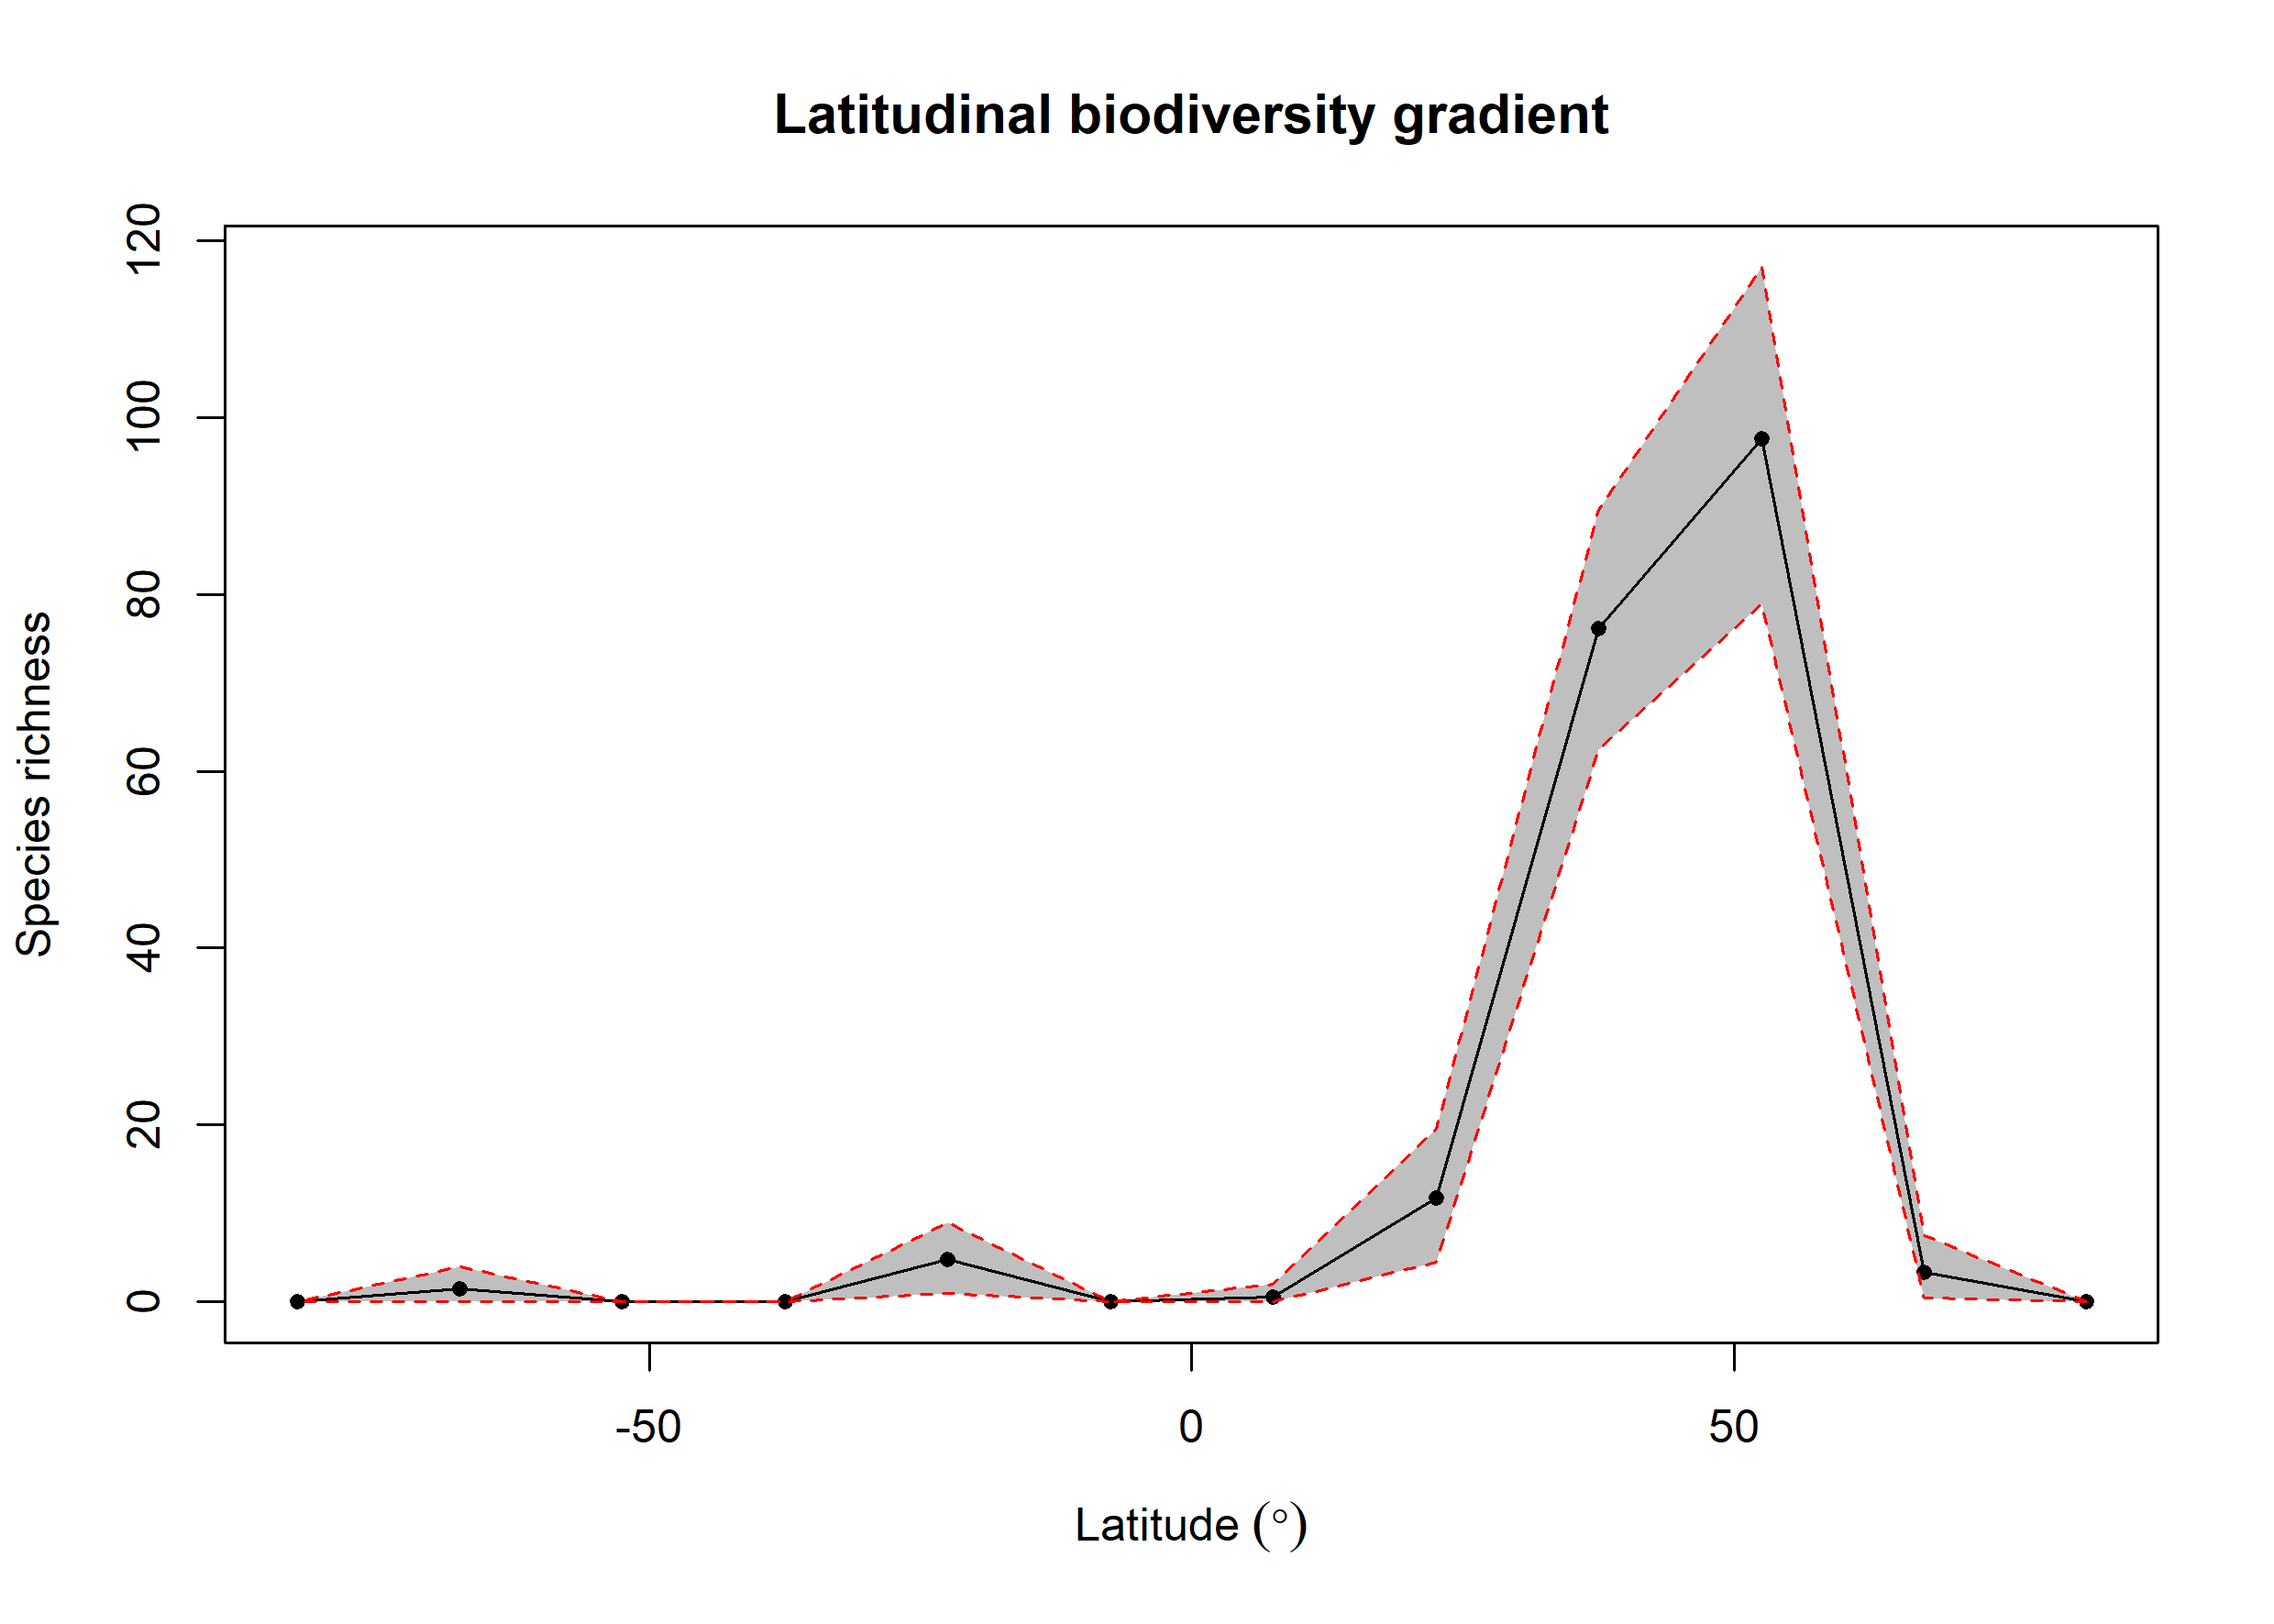

Values plotted in this chart, from the file beside it:
bin, max, min, mid, hemisphere, mean_richness, CI.Lower, CI.Upper
1, 90, 75, 82.5, N, 0, 0, 0
2, 75, 60, 67.5, N, 3.4, 0.475, 7.525
3, 60, 45, 52.5, N, 97.57, 78.95, 117
4, 45, 30, 37.5, N, 76.13, 62.42, 89.53
5, 30, 15, 22.5, N, 11.71, 4.475, 19.52
6, 15, 0, 7.5, N, 0.53, 0, 2
7, 0, -15, -7.5, S, 0, 0, 0
8, -15, -30, -22.5, S, 4.83, 1, 9
9, -30, -45, -37.5, S, 0, 0, 0
10, -45, -60, -52.5, S, 0, 0, 0
11, -60, -75, -67.5, S, 1.47, 0, 4
12, -75, -90, -82.5, S, 0, 0, 0
